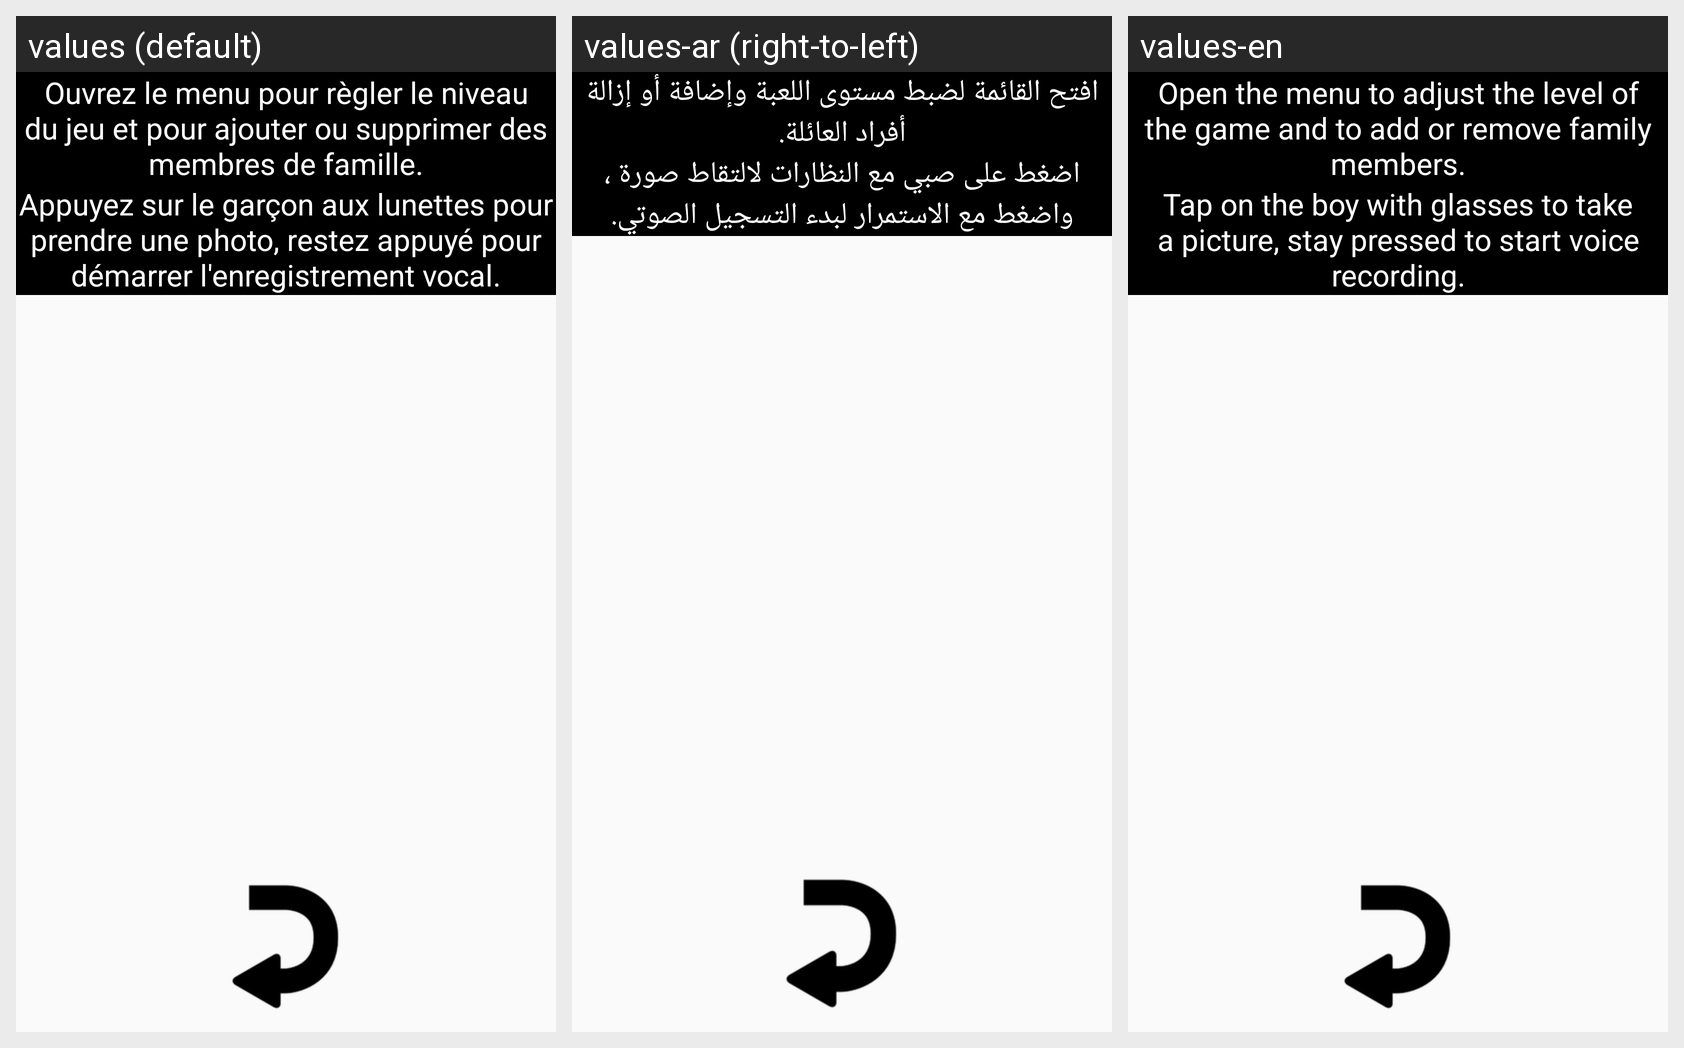

For this localized Android screen grid, give each drawn string resource with its value in every locale shown.
Android screen res/layout/activity_parent.xml rendered under 3 locales, left to right: values (default), values-ar (right-to-left), values-en. Device: Nexus 5 (rendered at 1080×1920; each locale shown at half size, 540×960, under a caption strip naming it); theme AppTheme.
Strings drawn on this screen, with the default value and each locale's value (text and hints the layout hard-codes, and strings that could not be matched under every locale, appear in the picture but are not listed):

instruction_1
  values: Ouvrez le menu pour règler le niveau du jeu et pour ajouter ou supprimer des membres de famille.
  values-ar: افتح القائمة لضبط مستوى اللعبة وإضافة أو إزالة أفراد العائلة.
  values-en: Open the menu to adjust the level of the game and to add or remove family members.

instruction_2
  values: Appuyez sur le garçon aux lunettes pour prendre une photo, restez appuyé pour démarrer l'enregistrement vocal.
  values-ar: اضغط على صبي مع النظارات لالتقاط صورة ، واضغط مع الاستمرار لبدء التسجيل الصوتي.
  values-en: Tap on the boy with glasses to take a picture, stay pressed to start voice recording.
